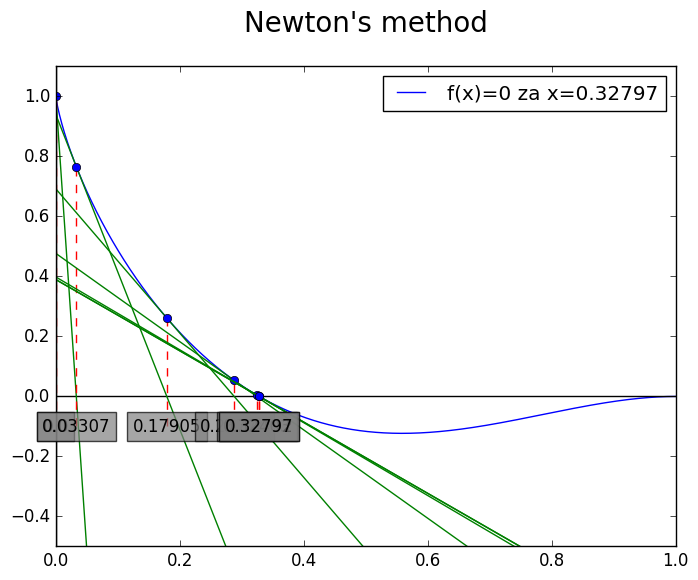

Source code (Python): (Note: this script raises an exception after producing the figure.)
import matplotlib.pyplot as plt
from matplotlib import style
import sympy

style.use("classic")

def f1(x):
	return sympy.exp(x) - 1

def f(x):
	return 2 * x * (1 - x**2 + x) * sympy.log(x) + 1 - x**2

def df(f):
	return sympy.diff(f)

#racuna niz vrednosti za funkciju sa gustinom alpha
#da bi je nacrtali sa plt.plot(niz_x,niz_y)
def calculate_function(function, xaxis_min, xaxis_max, alpha):
	i = 0

	x = []
	y = []

	d = (xaxis_max - xaxis_min) / alpha

	while i <= d:
		x.append(xaxis_min + i * alpha)
		y.append(function(x[i]))
		i += 1

	return x, y

def tangent(x,x0,f):
	function = sympy.lambdify(x, f)
	fprime = sympy.lambdify(x, sympy.diff(f))

	return fprime(x0) * (x - x0) + function(x0)

def secica(x,x0,x1,f):
	function = sympy.lambdify(x, f)

	return abs((function(x0)-function(x1))/(x0-x1)) * (x - x0) + function(x0)


#precision: koliko precizno da nadje resenje; alpha: koliko gusto da crta grafik
#x,yaxis: crta grafik od min do max, plot_graphs: da crta ili samo u terminalu da ispise
def newton(function, precision, alpha, x_starting, xaxis_min, xaxis_max, yaxis_min, yaxis_max, plot_graphs):

	xs = sympy.Symbol('x')

	x0 = []
	x0.append(x_starting)

	#za function ne treba da se uradi lambdify jer je tako zadata
	x, y = calculate_function(function, xaxis_min, xaxis_max, alpha)

	#funkcije tangenti
	xt = []
	yt = []

	i = 0

	curr = 1
	while curr > precision:

		#tangent je sa simbolom 'x', pa mora da se lambdify pre poziva calculate_function
		tangent_function = sympy.lambdify(xs, tangent(xs,x0[i],function(xs)))
		xt1, yt1 = calculate_function(tangent_function, xaxis_min, xaxis_max, 0.1)

		xt.append(xt1)
		yt.append(yt1)

		#zasto mora f_lambd kada function radi sa promenljivama????
		f_lambd = sympy.lambdify(xs, function(xs))
		df_lambd = sympy.lambdify(xs, sympy.diff(function(xs)))

		x0.append(x0[i] - f_lambd(x0[i]) / df_lambd(x0[i]))

		curr = abs(x0[i+1] - x0[i])

		i+=1

	#za poslenju tacku
	tangent_function = sympy.lambdify(xs, tangent(xs,x0[i],function(xs)))
	xt1, yt1 = calculate_function(tangent_function, xaxis_min, xaxis_max, 0.1)

	xt.append(xt1)
	yt.append(yt1)

	if plot_graphs:
		round_acc = 5
		lab = "f(x)=0 za x=" + str(round(x0[-1],round_acc))

		#grafik funckije
		plt.title("Newton's method",fontsize=20,pad=25)
		plt.plot(x,y,label=lab)
		plt.axis([xaxis_min,xaxis_max,yaxis_min,yaxis_max])

		#x i y axis
		plt.plot([xaxis_min,xaxis_max],[0,0], color='black')
		plt.plot([0,0],[yaxis_min, yaxis_max], color='black')

		for i in range(0,len(xt)):
		
			#da brojevi x0 ne idu preko grafika
			#nego da budu sa "druge strane" grafika
			pos = 0
			if function(x0[i]) >=0:
				pos = -0.1
			else:
				pos = 0.1

			#tangente, uspravne linije, tacke
			plt.plot(xt[i],yt[i],color='g')
			plt.plot([x0[i],x0[i]],[pos,function(x0[i])],'r--')
			plt.plot(x0[i],function(x0[i]),'bo')

			#text z x0[i]
			plt.text(x0[i], pos, str(round(x0[i],round_acc)),bbox=dict(facecolor='gray', alpha=0.7), horizontalalignment='center',verticalalignment='center')

		plt.legend(loc=0)

		mng = plt.get_current_fig_manager()
		mng.window.state('zoomed')

		plt.show()
	else:
		for i in range(0,len(x0)):
			print(x0[i])

#TODO: secice, iteration, bisection methods

def main():

	newton(f, 10**(-4), 10**(-3), 0.0000001, 0, 1, -0.5, 1.1, True)

main()
